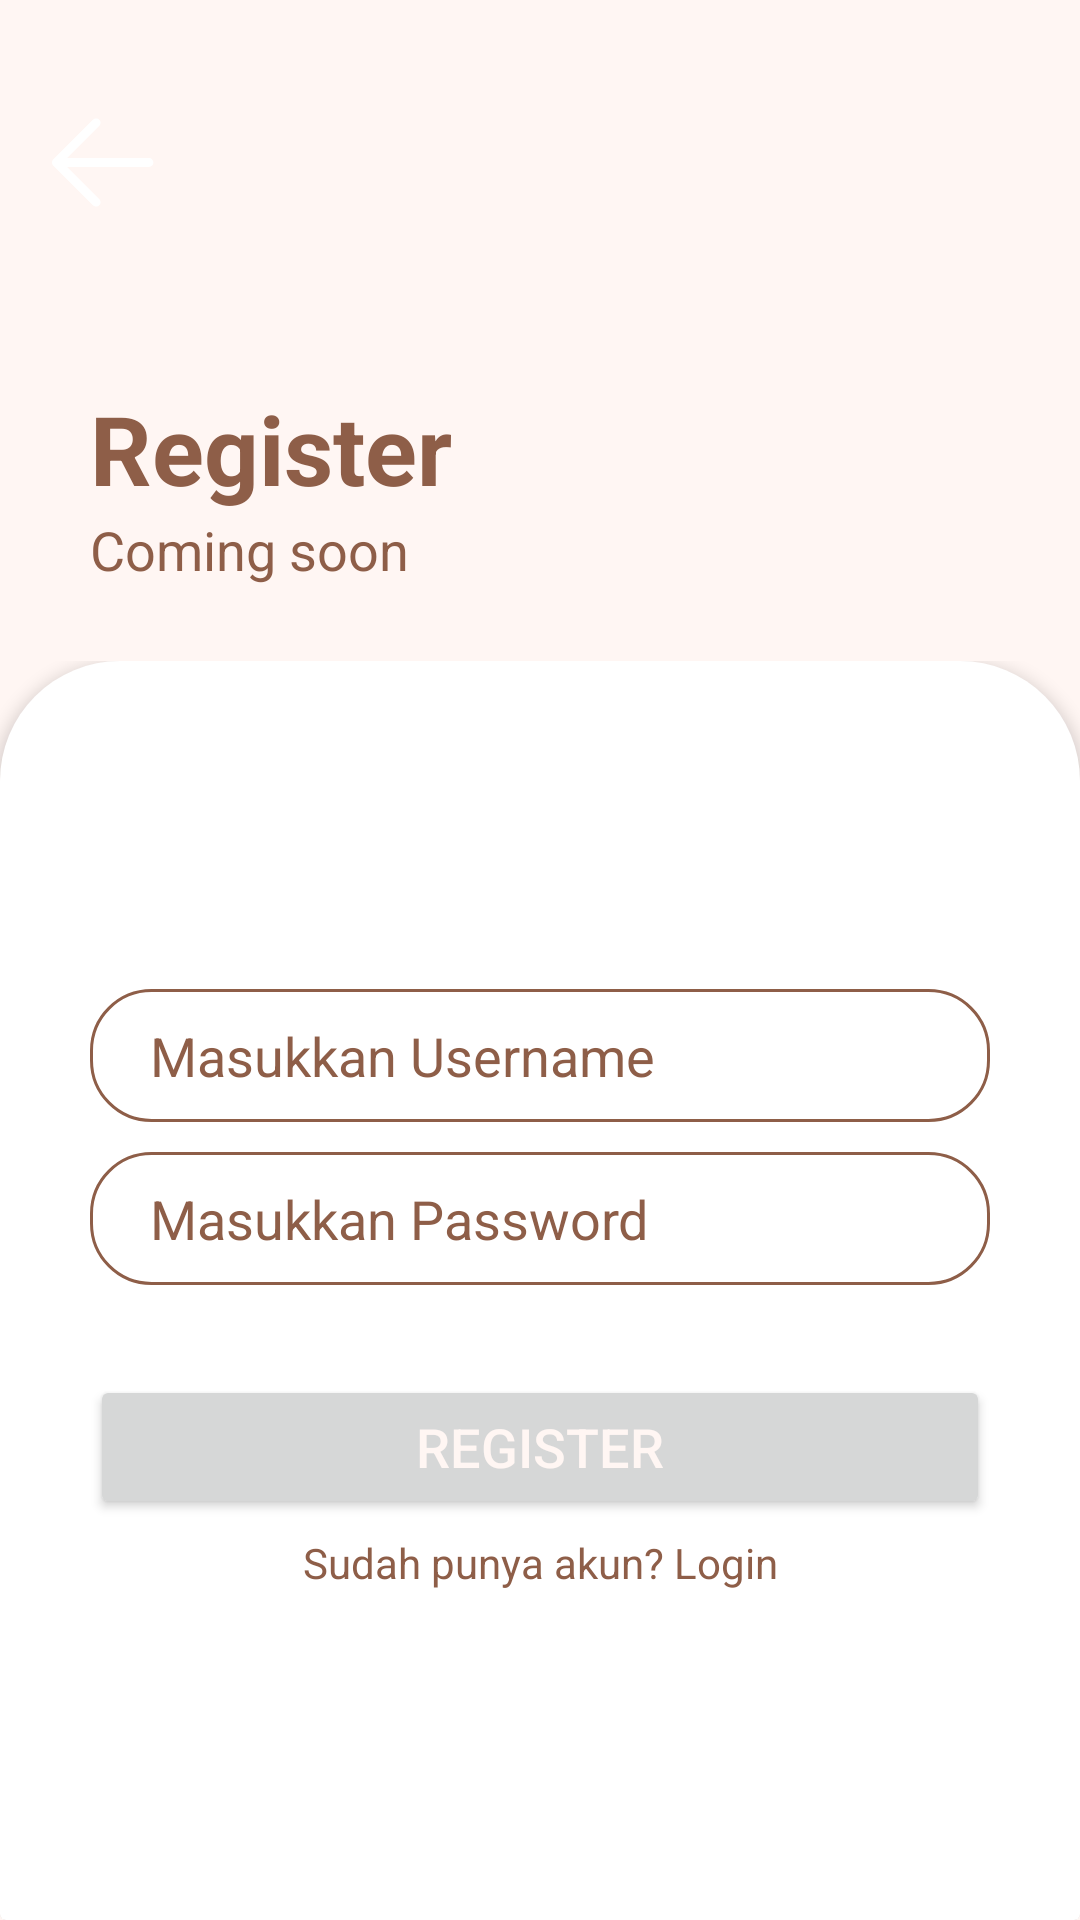

This screen was rendered from an Android layout file. Write that file and the resources it references.
<!-- AndroidManifest.xml: application theme Theme.SQLiteProject -->
<!-- res/layout/activity_register.xml -->
<?xml version="1.0" encoding="utf-8"?>
<LinearLayout xmlns:android="http://schemas.android.com/apk/res/android"
    xmlns:app="http://schemas.android.com/apk/res-auto"
    xmlns:tools="http://schemas.android.com/tools"
    android:id="@+id/main"
    android:layout_width="match_parent"
    android:layout_height="match_parent"
    tools:context=".RegisterActivity"
    android:orientation="vertical"
    android:background="@color/background"
    android:paddingTop="30dp"
    >

    <ImageButton
        android:id="@+id/back"
        android:layout_width="wrap_content"
        android:layout_height="48dp"
        android:contentDescription="TODO"
        android:src="@drawable/back"
        android:paddingHorizontal="10dp"
        android:background="@android:color/transparent"
        />


    <TextView
        android:layout_width="wrap_content"
        android:layout_height="wrap_content"
        android:textColor="@color/primary"
        android:text="Register"
        android:textStyle="bold"
        android:paddingHorizontal="30dp"
        android:textSize="32sp"
        android:layout_marginTop="50dp"
        />
    <TextView
        android:layout_width="wrap_content"
        android:layout_height="wrap_content"
        android:textColor="@color/primary"
        android:text="@string/deskRegis"
        android:textSize="18sp"
        android:layout_marginBottom="25dp"
        android:paddingHorizontal="30dp"
        />
    



    <androidx.cardview.widget.CardView
        android:id="@+id/cardRegis"
        android:layout_width="match_parent"
        android:layout_height="match_parent"
        android:backgroundTint="@android:color/transparent"
        app:cardElevation="0dp"

        >


        <LinearLayout
            android:background="@drawable/card_login_reg"
            android:gravity="center"
            android:layout_width="match_parent"
            android:layout_height="match_parent"
            android:orientation="vertical"
            android:paddingHorizontal="30dp"
            android:elevation="3dp"
            >

            <EditText
                android:id="@+id/username"
                android:layout_width="match_parent"
                android:layout_height="wrap_content"
                android:hint="Masukkan Username"
                android:textColor="@color/primary"
                android:background="@drawable/input_rounded"
                android:textColorHint="@color/primary"
                />
            <EditText
                android:id="@+id/password"
                android:textColorHint="@color/primary"
                android:layout_marginTop="10dp"
                android:layout_width="match_parent"
                android:layout_height="wrap_content"
                android:hint="Masukkan Password"
                android:textColor="@color/primary"
                android:background="@drawable/input_rounded"
                />
            <Button
                android:id="@+id/btnRegister"
                android:layout_marginTop="30dp"
                android:layout_width="match_parent"
                android:layout_height="wrap_content"
                android:textColor="@color/background"
                android:text="Register"
                android:textSize="18sp"
                />
            <TextView
                android:id="@+id/keLogin"
                android:layout_marginTop="5sp"
                android:layout_width="match_parent"
                android:layout_height="wrap_content"
                android:textColor="@color/primary"
                android:text="Sudah punya akun? Login"
                android:textAlignment="center"/>

        </LinearLayout>
    </androidx.cardview.widget.CardView>

    
</LinearLayout>
<!-- resources referenced by this layout -->
<resources>
  <color name="background">#FFF6F3</color>
  <color name="primary">#8E5E48</color>
  <!-- drawable back (drawable) -->
  <vector xmlns:android="http://schemas.android.com/apk/res/android"
      android:width="47dp"
      android:height="47dp"
      android:viewportWidth="47"
      android:viewportHeight="47">
      <path
          android:pathData="M10.281,22.031H39.656C40.046,22.031 40.419,22.186 40.695,22.461C40.97,22.737 41.125,23.111 41.125,23.5C41.125,23.889 40.97,24.263 40.695,24.539C40.419,24.814 40.046,24.969 39.656,24.969H10.281C9.892,24.969 9.518,24.814 9.243,24.539C8.967,24.263 8.813,23.889 8.813,23.5C8.813,23.111 8.967,22.737 9.243,22.461C9.518,22.186 9.892,22.031 10.281,22.031Z"
          android:fillColor="@color/card_light_bg"/>
      <path
          android:pathData="M10.889,23.5L23.071,35.679C23.347,35.955 23.502,36.329 23.502,36.719C23.502,37.109 23.347,37.483 23.071,37.758C22.795,38.034 22.421,38.189 22.031,38.189C21.641,38.189 21.267,38.034 20.991,37.758L7.773,24.54C7.636,24.403 7.527,24.241 7.453,24.063C7.379,23.884 7.341,23.693 7.341,23.5C7.341,23.307 7.379,23.115 7.453,22.937C7.527,22.758 7.636,22.597 7.773,22.46L20.991,9.241C21.267,8.965 21.641,8.811 22.031,8.811C22.421,8.811 22.795,8.965 23.071,9.241C23.347,9.517 23.502,9.891 23.502,10.281C23.502,10.671 23.347,11.045 23.071,11.321L10.889,23.5Z"
          android:fillColor="@color/card_light_bg"/>
  </vector>
  <!-- drawable card_login_reg (drawable) -->
  <?xml version="1.0" encoding="utf-8"?>
  <shape xmlns:android="http://schemas.android.com/apk/res/android">
  
      <solid android:color="@color/white" />
      
      <padding android:left="10dp" android:top="10dp" android:right="10dp" android:bottom="10dp" />
      <corners android:topLeftRadius="40dp" android:topRightRadius="40dp"
          android:bottomLeftRadius="0.1dp" android:bottomRightRadius="0.1dp"/>
  
  </shape>
  <!-- drawable input_rounded (drawable) -->
  <?xml version="1.0" encoding="UTF-8"?>
  <shape xmlns:android="http://schemas.android.com/apk/res/android">
      <solid android:color="@color/white"/>
      <corners android:radius="20dp" />
      <padding android:left="20dp" android:top="10dp"
          android:right="20dp" android:bottom="10dp" />
      <stroke android:color="@color/primary" android:width="1dp" />
  </shape>
  <string name="deskRegis">Coming soon</string>
  <style name="Theme.SQLiteProject" parent="Base.Theme.SQLiteProject" />
  <color name="card_light_bg">#FFFFFF</color>
  <color name="white">#FFFFFFFF</color>
  <style name="Base.Theme.SQLiteProject" parent="Theme.Material3.DayNight.NoActionBar">
          
          <item name="colorPrimary">@color/primary</item>
          <item name="colorOnPrimary">@color/background</item>
          <item name="colorSecondary">@color/primary</item>
          <item name="colorOnSecondary">@color/background</item>
      </style>
</resources>
